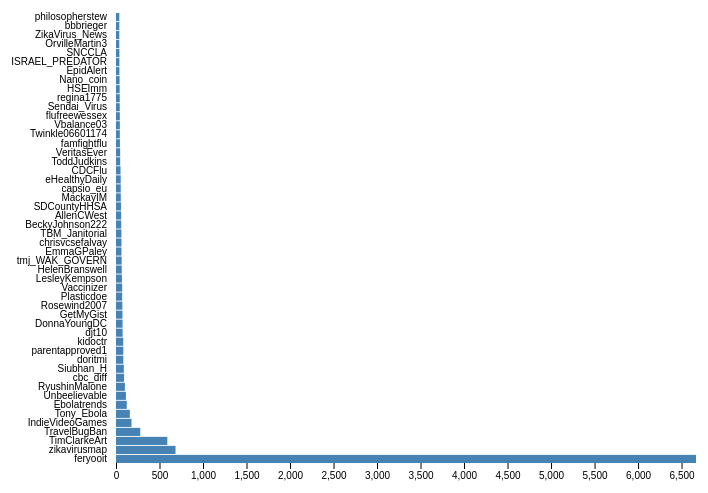
D3 v4 page, settled after 360 driven frames (6 s of simulated time); the page loaded 1 data file(s).



    var margin = {
        top: 20,
        right: 20,
        bottom: 30,
        left: 400
      };
    var width = 1000 - margin.left - margin.right;
    var height = 500 - margin.top - margin.bottom;

    var svg = d3.select("body").append("svg")
        .attr("width", width + margin.left + margin.right)
        .attr("height", height + margin.top + margin.bottom)
      .append("g")
        .attr("transform", "translate(" + margin.left + "," + margin.top + ")");

    var x = d3.scaleLinear()
          .range([0, width]);

    var y = d3.scaleBand()
        .range([height, 0]);


    var yAxis = d3.axisLeft(y);

    d3.tsv("data3.tsv", type, function(error, data) {
      if (error) throw error;
console.log("all keywords: ")
						console.log(data)

      data.sort(function(a, b) {
        return b.frequency - a.frequency;
      });
console.log(data)
	ndata= data.slice(0,50)
console.log("all keywords: ")
						console.log(ndata)

      x.domain([0, d3.max(ndata, function(d) { return d.frequency; })]);
	
      y.domain(ndata.map(function(d) { return d.letter; }))
        .paddingInner(0.1);


      svg.append("g")
          .attr("class", "x axis")
      .attr("transform", "translate(0," + height + ")")
      .call(d3.axisBottom(x));

      svg.append("g")
          .attr("class", "y axis")
          .call(yAxis);

      svg.selectAll(".bar")
          .data(ndata)
        .enter().append("rect")
          .attr("class", "bar")
          .attr("x", 0)
          .attr("height", y.bandwidth())
          .attr("y", function(d) { return y(d.letter); })
          .attr("width", function(d) { return x(d.frequency); });

    });

    function type(d) {
      d.frequency = +d.frequency;
      return d;
    }

  

### data: data3.tsv
letter	frequency
0003revahxes	1
007rajeshp	1
00Reject	2
00X00X001	1
01101100A	1
01111010x	1
01jacky01	2
02Cents0	2
03_donny	1
0475shanehall	1
052176Rhona	1
054durin	2
057Princess	1
05_kemmie	1
05dd082f65984a2	1
0604Arb1320	1
07SuperNerd	1
08CBR1000	1
098437216A	2
0Calamity	1
0GWMTM0	1
0Iangardner2	1
0LuxinTenebris0	1
0ctavia	1
0fHearts	1
0ffTh3Cuff	1
0fluffyunicorn0	1
0fysh0	1
0ii_0ix	1
0kalexis	1
0kzdHHxwDFzVX8w	1
0livePeter	1
0mgitsr0sie	1
0neid_a	1
0rekiH0tar0	1
0sam_jha	1
0starkafterdark	1
0tastemyrainbow	1
0x00string	1
0x1112	1
0xB105F00D	1
0xfeedc0ffee	1
10000youtubes	1
1000LivesWales	1
1000OaksTraders	1
1001chicago	1
1002Loola	3
1005FreshRadio	1
100PercentCoton	1
100ProofWoman	1
100_keita	4
100cycle	1
1014digital	1
1019TheWave	1
101mystic	1
101stmonk3y	1
10223335	1
1024edv	1
102FMTheShip	1
103GBFRocks	1
... 67,506 more rows